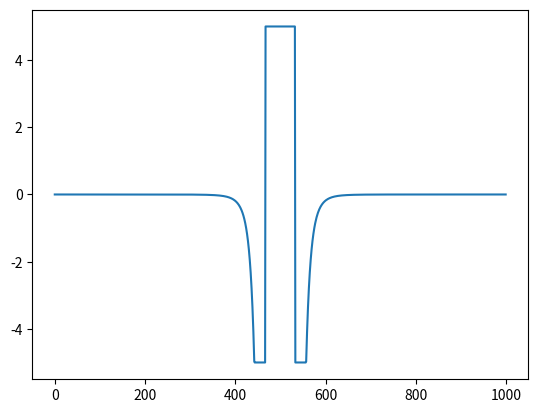

The script that saved this image:
import numpy as np
from matplotlib import pyplot as plt

# import cupy

def pot_f_mag(x1, x2):
    a,b = 1,1
    c,d = 12,6

    dx = x2-x1
    dist = dx
    dist2 = dx*dx
    dist4 = dist2*dist2
    dist8 = dist4*dist4


    #a(x^-b)-c(x^-d)
    pot = a/(dist8*dist4) - c/(dist4*dist2)
    f = c*d/(dist8/dist) - a*b/(dist8*dist4*dist)
    return np.clip(pot,-5,5), np.clip(f,-5,5)


nprot1 = 1
nprot2 = 1
p1 = {"nprot":nprot1, "nelec":nprot1, "xpos": 0}
p2 = {"nprot":nprot2, "nelec":nprot2, "xpos": 3}
particles = [p1, p2]

x = np.linspace(-10, 10, 1000)

pot, f = pot_f_mag(np.array(p1["xpos"]),x)
plt.plot(pot)
plt.show()